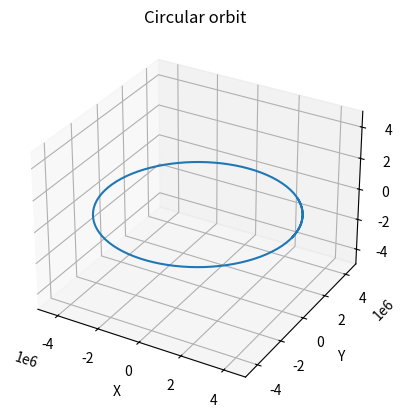
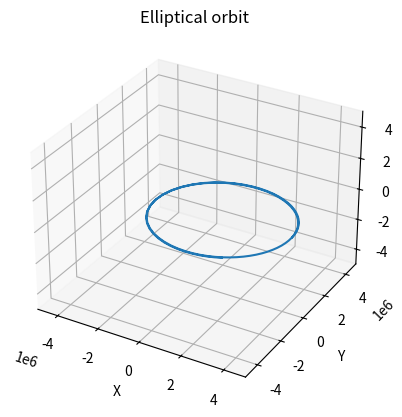
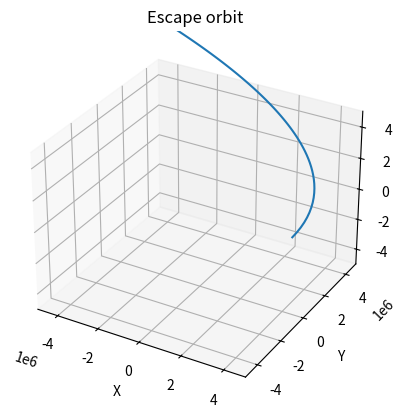
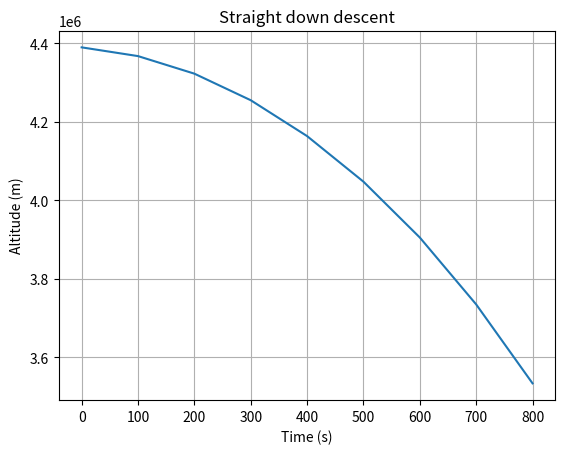

The matplotlib source for these figures, in order:
import numpy as np
import matplotlib.pyplot as plt
from mpl_toolkits.mplot3d import Axes3D

# Constants
G = 6.67430e-11  # gravitational constant
M = 6.42e23  # mass of Mars
R = 3.3895e6
t_max = 1e4
dt = 100
t_array = np.arange(0, t_max, dt)

# Scenarios
scenarios = ['circular', 'elliptical', 'escape', 'descent']

for scenario in scenarios:
    # Initial conditions
    position = np.array([R + 1e6, 0, 0])  # initial position
    
    if scenario == 'descent':
        velocity = np.array([0, 0, 0])  # initial velocity
        prev_pos = position - velocity*dt
    else:
        r = np.linalg.norm(position)
        if scenario == 'circular':
            speed = np.sqrt(G * M / r)
        elif scenario == 'elliptical':
            speed = 0.8 * np.sqrt(G * M / r)
        else:  # scenario == 'escape'
            speed = np.sqrt(2 * G * M / r)
        velocity = np.array([0, speed, 0])  # initial velocity
        prev_pos = position - velocity*dt

    # Lists to record trajectories
    position_list = []
    velocity_list = []

    if scenario in ['circular', 'elliptical', 'escape']:
        # Euler integration
        for t in t_array:               
            print('Current time + pos:', t, np.linalg.norm(position))
                    
            # Append current state to trajectories
            position_list.append(position)
            velocity_list.append(velocity)

            # Calculate new position and velocity
            r = np.linalg.norm(position)  # distance from the center
            a = -G * M * position / r**3  # acceleration
            position_new = 2*position - prev_pos + a * (dt**2)
            velocity = (position_new - prev_pos)/(2*dt)
            prev_pos = position
            position = position_new

    elif scenario == 'descent':
        # Euler integration
        for t in t_array:

            if np.linalg.norm(position) <= R:
                print('Impact at t =', t)
                break
                
            print('Current time + pos:', t, np.linalg.norm(position))
                    
            # Append current state to trajectories
            position_list.append(position)
            velocity_list.append(velocity)

            # Calculate new position and velocity
            r = np.linalg.norm(position)  # distance from the center
            a = -G * M * position / r**3  # acceleration
            position_new = 2*position - prev_pos + a * (dt**2)
            velocity = (position_new - prev_pos)/(2*dt)
            prev_pos = position
            position = position_new

    # Convert trajectory lists into arrays
    position_array = np.array(position_list)
    velocity_array = np.array(velocity_list)

    # Plotting
    if scenario in ['circular', 'elliptical', 'escape']:
        # Plot the trajectory in the orbital plane
        fig = plt.figure()
        ax = fig.add_subplot(111, projection='3d')
        ax.plot(position_array[:, 0], position_array[:, 1], position_array[:, 2])
        ax.set_xlabel('X')
        ax.set_ylabel('Y')
        ax.set_zlabel('Z')
        ax.set_xlim([-5e6, 5e6])  # adjust plot limits
        ax.set_ylim([-5e6, 5e6])  # adjust plot limits
        ax.set_zlim([-5e6, 5e6])  # adjust plot limits
        ax.set_title(scenario.capitalize() + ' orbit')
        plt.show()
    elif scenario == 'descent':
        # Create time array with correct size
        t_array = np.linspace(0, (len(position_array) - 1) * dt, len(position_array))
        
        # Plot altitude as a function of time
        plt.figure()
        plt.plot(t_array, np.linalg.norm(position_array, axis=1))
        plt.xlabel('Time (s)')
        plt.ylabel('Altitude (m)')
        plt.title('Straight down descent')
        plt.grid(True)
        plt.show()
